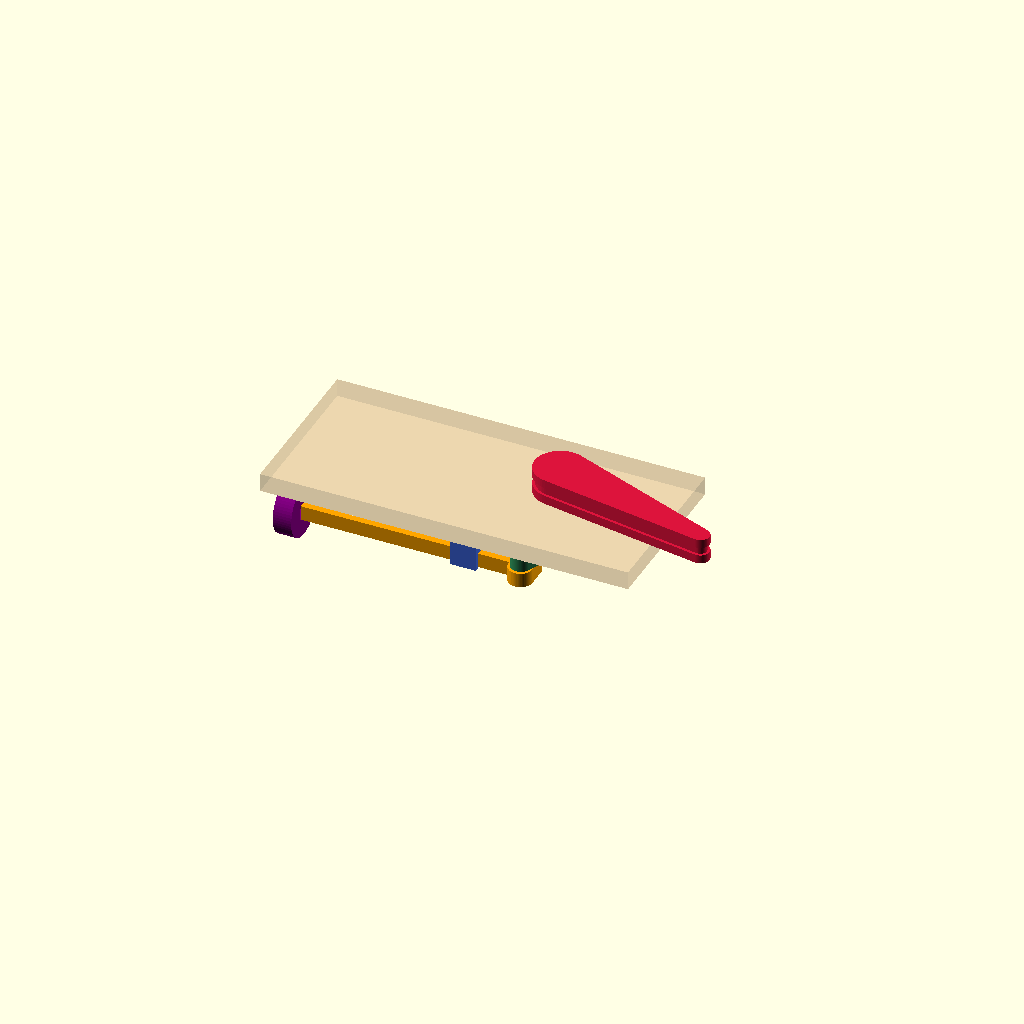
Cell 1: the model at its default parameters.
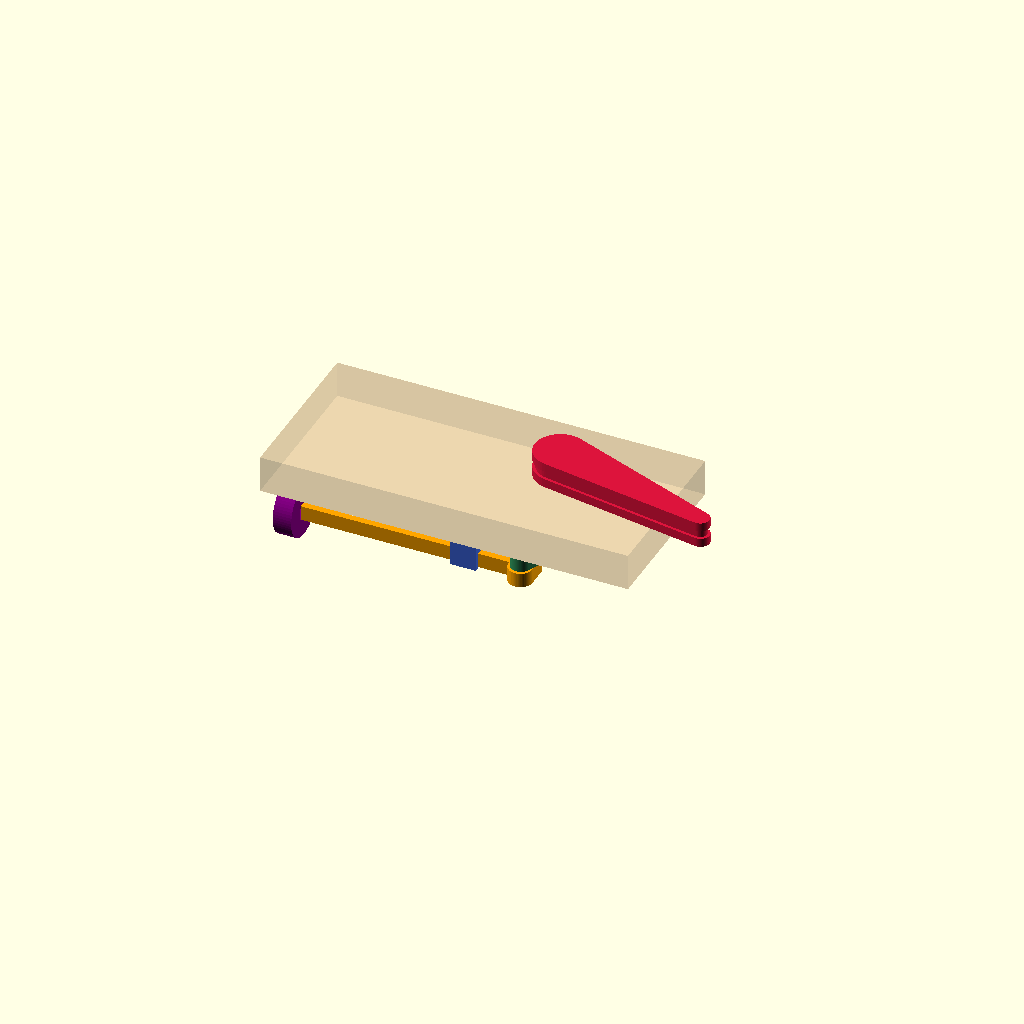
Cell 2 — espessura_madeira set to 20, the other parameters unchanged.
All cells are drawn from one camera (rotation 55°, 0°, 25°, orthographic, colour scheme Cornfield), so only the parameter changes between them.
OpenSCAD source file mecanica/modelos-3d/flipper/flipper-v3.scad:
// ====================================================================
// PROJETO COMPLETO: FLIPPER MECÂNICO DE PINBALL 90mm (Paramétrico)
// ====================================================================
$fn = 60;

// Geometria da madeira e distâncias
espessura_madeira = 10.0;
distancia_lateral = 120.0;

// Eixo sextavado (chave / bitola)
eixo_sextavado_d = 8.0;
folga_impressao  = 0.3;

// 1. Flipper (Superior)
comp_flipper      = 90.0;
raio_base_flip    = 14.0;
raio_ponta_flip   = 5.0;
altura_flipper    = 14.0;
prof_encaixe_flip = altura_flipper - 2.0;

// Canal da borracha de impacto
largura_canal     = 4.5;
prof_canal        = 1.5;

// 2. Base / Mancal (Inferior)
h_aba            = 5.0;   // Espessura otimizada da chapa de fixação
raio_mancal      = 9.0;
altura_mancal    = 6.0;   // Projeção do colar além da aba

// 3. Sistema de Retorno (Mola de tração / Elástico universal)
altura_poste_mola = 8.0;   // Altura do poste
d_poste_mola      = 7.5;   // Poste robusto e maciço
d_furo_mola       = 3.6;   // Furo passante amplo para mola e elástico
z_furo_transv     = 4.5;   // Posição central do furo
dist_ancora_mola  = 36.0;  // Distância radial afastada da alavanca
ang_ancora_mola   = 162;   // Ângulo de tração ideal

// 4. Alavanca Inferior
comp_alavanca            = 30.0;
raio_alavanca            = 10.0;
altura_alavanca          = 8.0;
d_pino_articulacao       = 5.0;   // Reforçado para suportar alto cisalhamento
dist_mola_alavanca       = 16.0;
d_furo_elastico_alavanca = 3.8;

// 5. Geometria dos Batentes (Stops)
raio_batente     = 24.0;
d_pino_batente   = 5.0;
altura_batente   = altura_mancal + altura_alavanca; 
ang_dente        = 45;    
ang_repouso      = -15;
ang_disparo      = 35;

// Ângulo de contato tangencial compensado no raio de 24mm
ang_offset_contato = asin((d_pino_batente/2 + 3.0) / raio_batente); 

// 6. Haste de Acionamento Quadrada (120mm)
largura_haste_quadrada = 8.0;   
espessura_haste        = 8.0;   
curso_haste            = 120.0; 
comp_oblongo           = 10.0;  
folga_slot             = 0.4;   

// 7. Botão do Jogador (Peça Separada)
raio_botao         = 15.0; // 30mm de diâmetro
espessura_botao    = 10.0; // Espessura bruta do botão
prof_encaixe_botao = 7.0;  // Furo cego (sobra 3mm de parede lisa para o toque)

// Linha média de guiamento em Y (onde o rasgo fica centralizado)
y_linha_guia_haste = -comp_alavanca + (comp_oblongo / 2);

// ====================================================================
// COTAS GLOBAIS DE EMPILHAMENTO EM Z
// ====================================================================
z_base_inferior = -(h_aba + altura_mancal);
z_alavanca      = z_base_inferior - altura_alavanca;
altura_total_eixo = (espessura_madeira + prof_encaixe_flip) + (h_aba + altura_mancal + altura_alavanca);

// ====================================================================
// CÁLCULO DINÂMICO DE ANIMAÇÃO ($t varia de 0.0 a 1.0)
// ====================================================================
fator_ciclo = (1 - cos($t * 360)) / 2; 
ang_atual = ang_repouso + (ang_disparo - ang_repouso) * fator_ciclo;

pino_x_atual = comp_alavanca * sin(ang_atual);
pino_y_atual = -comp_alavanca * cos(ang_atual);

// ====================================================================
// CONTROLE DE VISUALIZAÇÃO
// Opções: "montagem", "mesa_impressao", "flipper", "eixo", "base", "alavanca", "haste", "botao"
// ====================================================================
modo_visualizacao = "montagem";

// ====================================================================
// MÓDULOS MECÂNICOS
// ====================================================================
module prisma_hexagonal(d, h) {
    cylinder(r = (d / 2) / cos(30), h = h, $fn = 6);
}

module flipper() {
    difference() {
        hull() {
            cylinder(r = raio_base_flip, h = altura_flipper);
            translate([comp_flipper, 0, 0])
                cylinder(r = raio_ponta_flip, h = altura_flipper);
        }
        
        translate([0, 0, -1])
            prisma_hexagonal(eixo_sextavado_d + folga_impressao, prof_encaixe_flip + 1);

        translate([0, 0, (altura_flipper - largura_canal) / 2])
            difference() {
                hull() {
                    cylinder(r = raio_base_flip + 1.0, h = largura_canal);
                    translate([comp_flipper, 0, 0])
                        cylinder(r = raio_ponta_flip + 1.0, h = largura_canal);
                }
                hull() {
                    cylinder(r = raio_base_flip - prof_canal, h = largura_canal);
                    translate([comp_flipper, 0, 0])
                        cylinder(r = raio_ponta_flip - prof_canal, h = largura_canal);
                }
            }
    }
}

module eixo() {
    union() {
        prisma_hexagonal(eixo_sextavado_d, altura_total_eixo);
        cylinder(d = eixo_sextavado_d + 4.0, h = 2.0);
    }
}

module base_suporte_com_stops() {
    altura_guia_z = h_aba + altura_mancal + altura_alavanca + espessura_haste;
    folga_guia = 0.8;
    y_guia_interno = -y_linha_guia_haste; 

    ang_b1 = -(ang_dente + ang_repouso - ang_offset_contato);
    ang_b2 = -(ang_dente + ang_disparo + ang_offset_contato);
    ang_meio_batentes = (ang_b1 + ang_b2) / 2;
    raio_parafuso_batente = raio_batente + 6.5;

    difference() {
        union() {
            cylinder(r = raio_mancal + 3, h = altura_mancal + h_aba);

            hull() {
                cylinder(r = raio_mancal, h = h_aba);
                translate([-45, y_guia_interno, 0])
                    cylinder(r = largura_haste_quadrada/2 + 3.5, h = h_aba);
            }

            hull() {
                cylinder(r = raio_mancal, h = h_aba);
                rotate([0, 0, ang_b1])
                    translate([raio_batente, 0, 0]) cylinder(r = d_pino_batente/2 + 3.5, h = h_aba);
                rotate([0, 0, ang_b2])
                    translate([raio_batente, 0, 0]) cylinder(r = d_pino_batente/2 + 3.5, h = h_aba);
                rotate([0, 0, ang_meio_batentes])
                    translate([raio_parafuso_batente, 0, 0]) cylinder(r = 5.5, h = h_aba);
            }

            hull() {
                cylinder(r = raio_mancal, h = h_aba);
                rotate([0, 0, ang_ancora_mola])
                    translate([dist_ancora_mola, 0, 0]) cylinder(r = d_poste_mola/2 + 2.0, h = h_aba);
            }

            rotate([0, 0, ang_ancora_mola])
                translate([dist_ancora_mola, 0, h_aba])
                    cylinder(d = d_poste_mola, h = altura_poste_mola);

            hull() {
                translate([-45, y_guia_interno, 0]) cylinder(r = 4, h = h_aba);
                translate([-42, y_guia_interno + 10, 0]) cylinder(r = 5, h = h_aba);
            }
            hull() {
                translate([-45, y_guia_interno, 0]) cylinder(r = 4, h = h_aba);
                translate([-42, y_guia_interno - 14, 0]) cylinder(r = 5, h = h_aba);
            }
            hull() {
                cylinder(r = raio_mancal, h = h_aba);
                translate([12, 22, 0]) cylinder(r = 5, h = h_aba);
            }

            rotate([0, 0, ang_b1])
                translate([raio_batente, 0, h_aba])
                    cylinder(d = d_pino_batente, h = altura_batente);

            rotate([0, 0, ang_b2])
                translate([raio_batente, 0, h_aba])
                    cylinder(d = d_pino_batente, h = altura_batente);

            translate([-45, y_guia_interno - (largura_haste_quadrada/2 + 3.5), 0])
                cube([14, largura_haste_quadrada + 7, altura_guia_z]);
        }
        
        translate([0, 0, -1])
            cylinder(d = eixo_sextavado_d + 1.5, h = altura_mancal + h_aba + altura_batente + 5);
        
        translate([-42, y_guia_interno + 10, -1]) cylinder(d=3.5, h=h_aba + 2);
        translate([-42, y_guia_interno - 14, -1]) cylinder(d=3.5, h=h_aba + 2);
        translate([12, 22, -1])                   cylinder(d=3.5, h=h_aba + 2);

        rotate([0, 0, ang_meio_batentes])
            translate([raio_parafuso_batente, 0, -1])
                cylinder(d=3.5, h=h_aba + 2);

        rotate([0, 0, ang_ancora_mola])
            translate([dist_ancora_mola, 0, h_aba + z_furo_transv])
                rotate([90, 0, 0])
                    cylinder(d = d_furo_mola, h = d_poste_mola + 4, center = true);

        translate([-50, y_guia_interno - (largura_haste_quadrada + folga_guia)/2, altura_guia_z - espessura_haste - folga_guia/2])
            cube([25, largura_haste_quadrada + folga_guia, espessura_haste + folga_guia]);
    }
}

module alavanca_com_dente() {
    difference() {
        union() {
            hull() {
                cylinder(r = raio_alavanca, h = altura_alavanca);
                translate([0, -comp_alavanca, 0])
                    cylinder(r = d_pino_articulacao/2 + 3.2, h = altura_alavanca);
            }
            
            hull() {
                translate([0, -dist_mola_alavanca, 0]) cylinder(r = 4.5, h = altura_alavanca);
                translate([-11, -dist_mola_alavanca, 0]) cylinder(r = 4.5, h = altura_alavanca);
            }
            
            rotate([0, 0, ang_dente])
                hull() {
                    cylinder(r = raio_alavanca, h = altura_alavanca);
                    translate([raio_batente, 0, 0]) cylinder(r = 3.0, h = altura_alavanca);
                }

            translate([0, -comp_alavanca, -espessura_haste])
                cylinder(d = d_pino_articulacao, h = espessura_haste + 1);
        }
        
        translate([0, 0, -espessura_haste - 1])
            prisma_hexagonal(eixo_sextavado_d + folga_impressao, altura_alavanca + espessura_haste + 2);
            
        translate([-11, -dist_mola_alavanca, altura_alavanca / 2])
            rotate([0, 90, 0])
                cylinder(d = d_furo_elastico_alavanca, h = 15, center = true);

        translate([-11, -dist_mola_alavanca, altura_alavanca / 2])
            rotate([90, 0, 0])
                cylinder(d = 3.0, h = 12, center = true);
    }
}

// HASTE PURA SEM O BOTÃO
module haste_acionamento() {
    largura_cabeca_slot = d_pino_articulacao + 8;

    difference() {
        union() {
            hull() {
                translate([0, -comp_oblongo / 2, 0])
                    cylinder(r = largura_cabeca_slot / 2, h = espessura_haste);
                translate([0, comp_oblongo / 2, 0])
                    cylinder(r = largura_cabeca_slot / 2, h = espessura_haste);
            }
            
            // Corpo reto quadrado sem a terminação redonda
            translate([-curso_haste, -largura_haste_quadrada / 2, 0])
                cube([curso_haste, largura_haste_quadrada, espessura_haste]);
        }
        
        translate([0, 0, -1])
            hull() {
                translate([0, -comp_oblongo / 2, 0]) cylinder(d = d_pino_articulacao + folga_slot, h = espessura_haste + 2);
                translate([0, comp_oblongo / 2, 0]) cylinder(d = d_pino_articulacao + folga_slot, h = espessura_haste + 2);
            }
    }
}

// MÓDULO DO NOVO BOTÃO
module botao_haste() {
    difference() {
        // Corpo circular liso
        cylinder(r = raio_botao, h = espessura_botao);
        
        // Furo quadrado cego no centro (dimensionado para abraçar a haste 8x8mm com folga)
        translate([-(largura_haste_quadrada + folga_impressao)/2, -(espessura_haste + folga_impressao)/2, espessura_botao - prof_encaixe_botao])
            cube([largura_haste_quadrada + folga_impressao, espessura_haste + folga_impressao, prof_encaixe_botao + 1]);
    }
}

// ====================================================================
// RENDERIZAÇÃO
// ====================================================================
if (modo_visualizacao == "montagem") {
    // 1. Flipper Superior
    color("crimson") 
        translate([0, 0, espessura_madeira]) 
            rotate([0, 0, ang_atual])
                flipper();
    
    // Madeira translúcida de 10mm
    color("burlywood", 0.35) 
        translate([-140, -50, 0]) 
            cube([200, 90, espessura_madeira]);
    
    // 2. Eixo Sextavado Móvel
    color("darkgray") 
        translate([0, 0, z_alavanca]) 
            rotate([0, 0, ang_atual])
                eixo();
    
    // 3. Base com Suporte/Guia
    color("royalblue") 
        translate([0, 0, 0]) 
            rotate([180, 0, 0]) 
                base_suporte_com_stops();
    
    // 4. Alavanca Móvel
    color("seagreen") 
        translate([0, 0, z_alavanca]) 
            rotate([0, 0, ang_atual]) 
                alavanca_com_dente();
    
    // 5. Haste Quadrada Deslizante
    color("orange") 
        translate([pino_x_atual, y_linha_guia_haste, z_alavanca - espessura_haste]) 
            haste_acionamento();

    // 6. Botão Separado encaixado na haste
    color("purple")
        translate([pino_x_atual - curso_haste - espessura_botao, y_linha_guia_haste, z_alavanca - espessura_haste/2])
            rotate([0, 90, 0]) // Gira para alinhar o rasgo com a ponta da haste
                botao_haste();

} else if (modo_visualizacao == "mesa_impressao") {
    translate([-15, 35, altura_flipper]) rotate([180, 0, 0]) flipper();
    translate([-65, 35, 0]) rotate([0, 90, 0]) eixo();
    translate([35, 35, 0]) base_suporte_com_stops();
    translate([-35, -25, 0]) rotate([180, 0, 0]) alavanca_com_dente();
    translate([30, -25, 0]) rotate([0, 0, 90]) haste_acionamento();
    
    // Botão posicionado na mesa para imprimir com a face lisa e bonita para cima
    translate([-20, -60, 0]) botao_haste();

} else if (modo_visualizacao == "flipper") {
    flipper();
} else if (modo_visualizacao == "eixo") {
    eixo();
} else if (modo_visualizacao == "base") {
    base_suporte_com_stops();
} else if (modo_visualizacao == "alavanca") {
    alavanca_com_dente();
} else if (modo_visualizacao == "haste") {
    haste_acionamento();
} else if (modo_visualizacao == "botao") {
    botao_haste();
}
Customizer parameters (derived from the source; name, type, default, range or options):
espessura_madeira: number, default 10
distancia_lateral: number, default 120
eixo_sextavado_d: number, default 8
folga_impressao: number, default 0.3
comp_flipper: number, default 90
raio_base_flip: number, default 14
raio_ponta_flip: number, default 5
altura_flipper: number, default 14
largura_canal: number, default 4.5
prof_canal: number, default 1.5
h_aba: number, default 5
raio_mancal: number, default 9
altura_mancal: number, default 6
altura_poste_mola: number, default 8
d_poste_mola: number, default 7.5
d_furo_mola: number, default 3.6
z_furo_transv: number, default 4.5
dist_ancora_mola: number, default 36
ang_ancora_mola: number, default 162
comp_alavanca: number, default 30
raio_alavanca: number, default 10
altura_alavanca: number, default 8
d_pino_articulacao: number, default 5
dist_mola_alavanca: number, default 16
d_furo_elastico_alavanca: number, default 3.8
raio_batente: number, default 24
d_pino_batente: number, default 5
ang_dente: number, default 45
ang_repouso: number, default -15
ang_disparo: number, default 35
largura_haste_quadrada: number, default 8
espessura_haste: number, default 8
curso_haste: number, default 120
comp_oblongo: number, default 10
folga_slot: number, default 0.4
raio_botao: number, default 15
espessura_botao: number, default 10
prof_encaixe_botao: number, default 7
modo_visualizacao: string, default "montagem"
